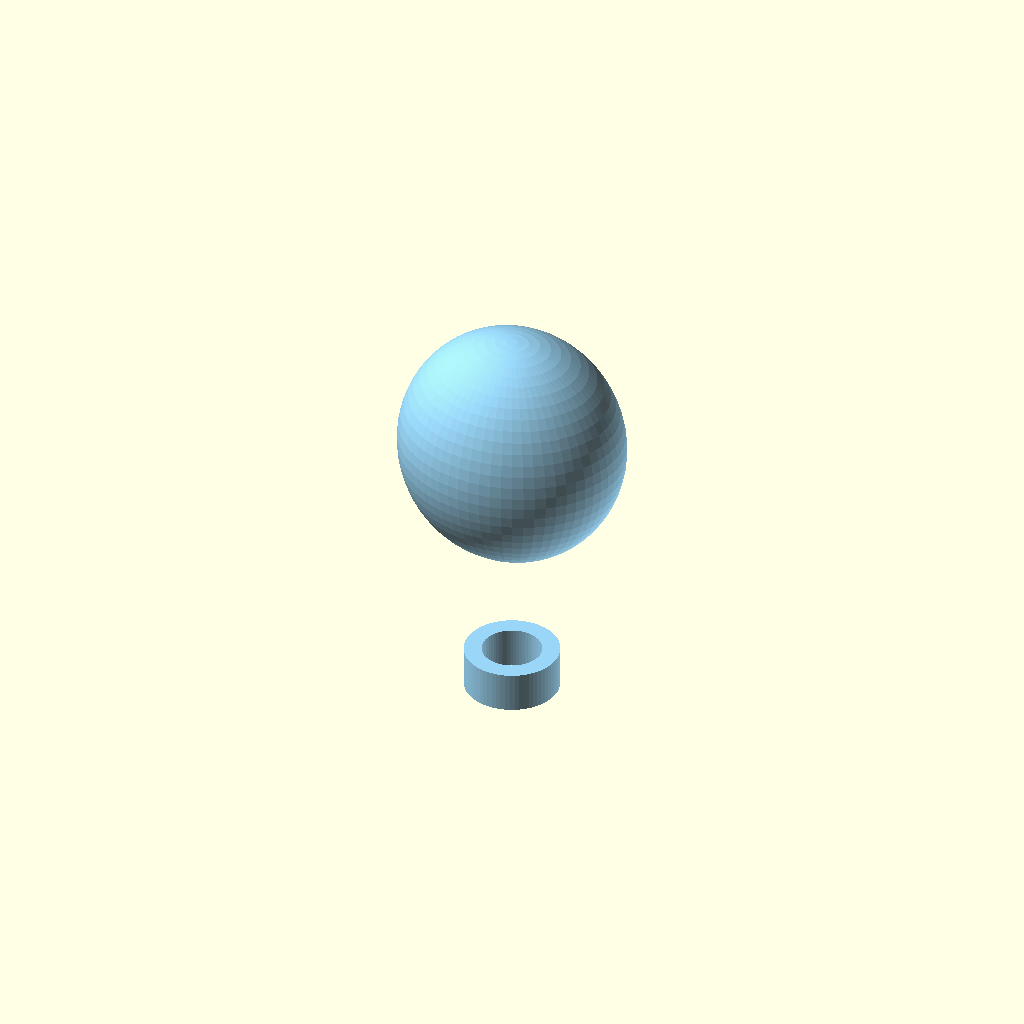
Cell 1 — every parameter at its default value.
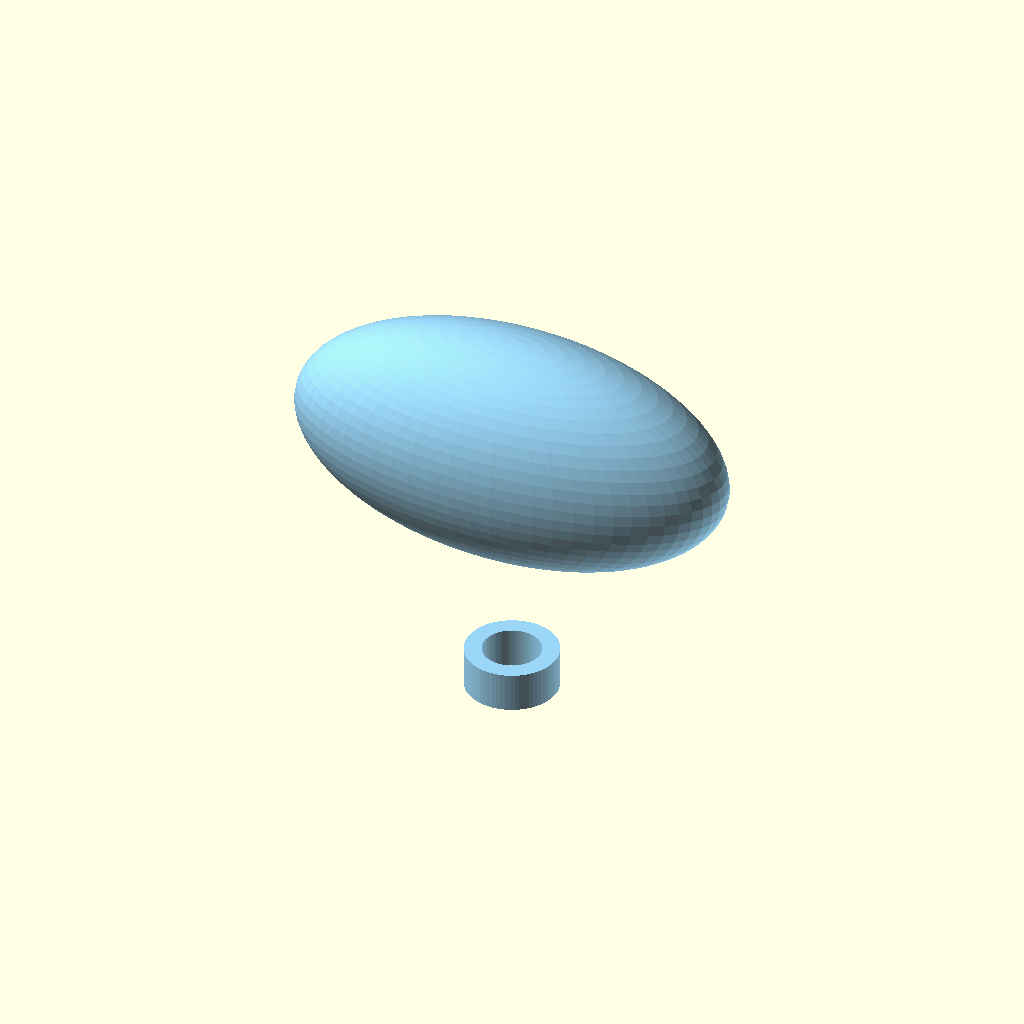
Cell 2 — head_diameter set to 170, the other parameters unchanged.
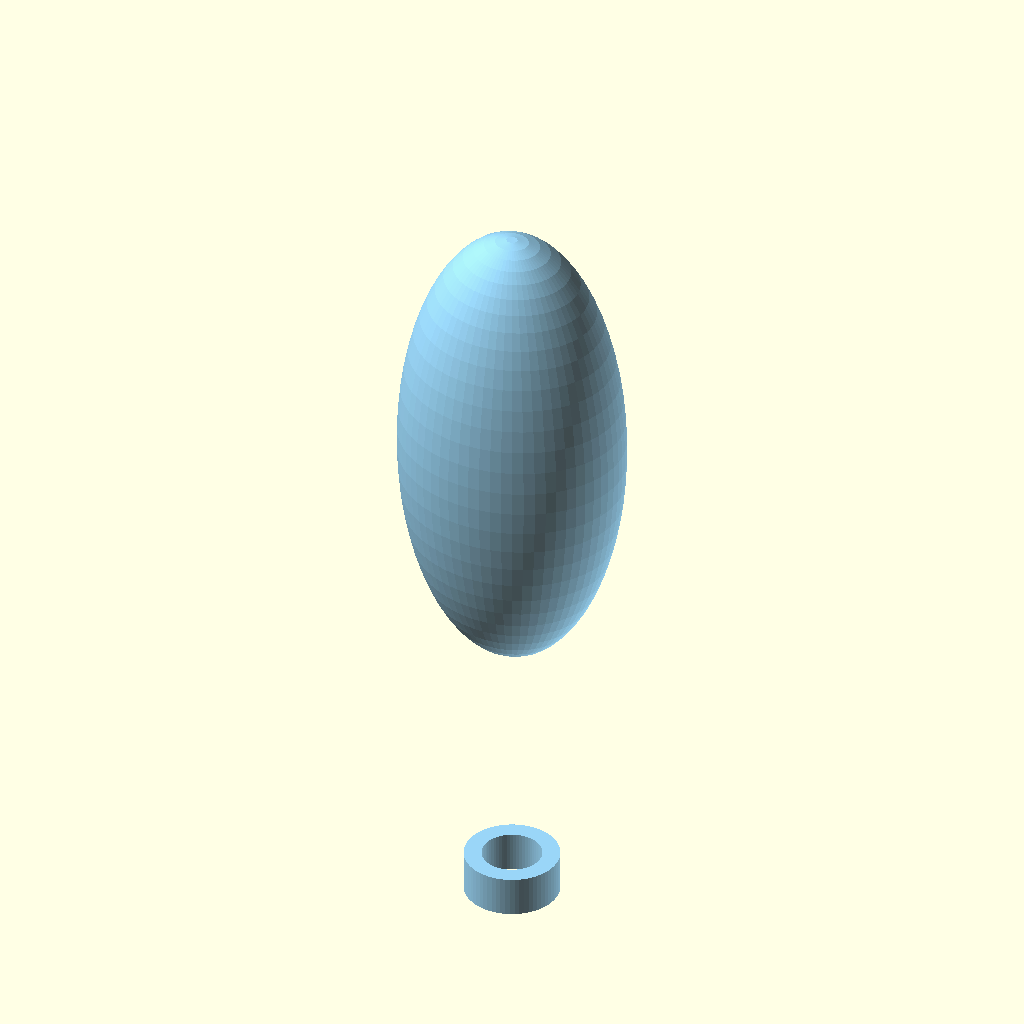
Cell 3 — head_height set to 180, the other parameters unchanged.
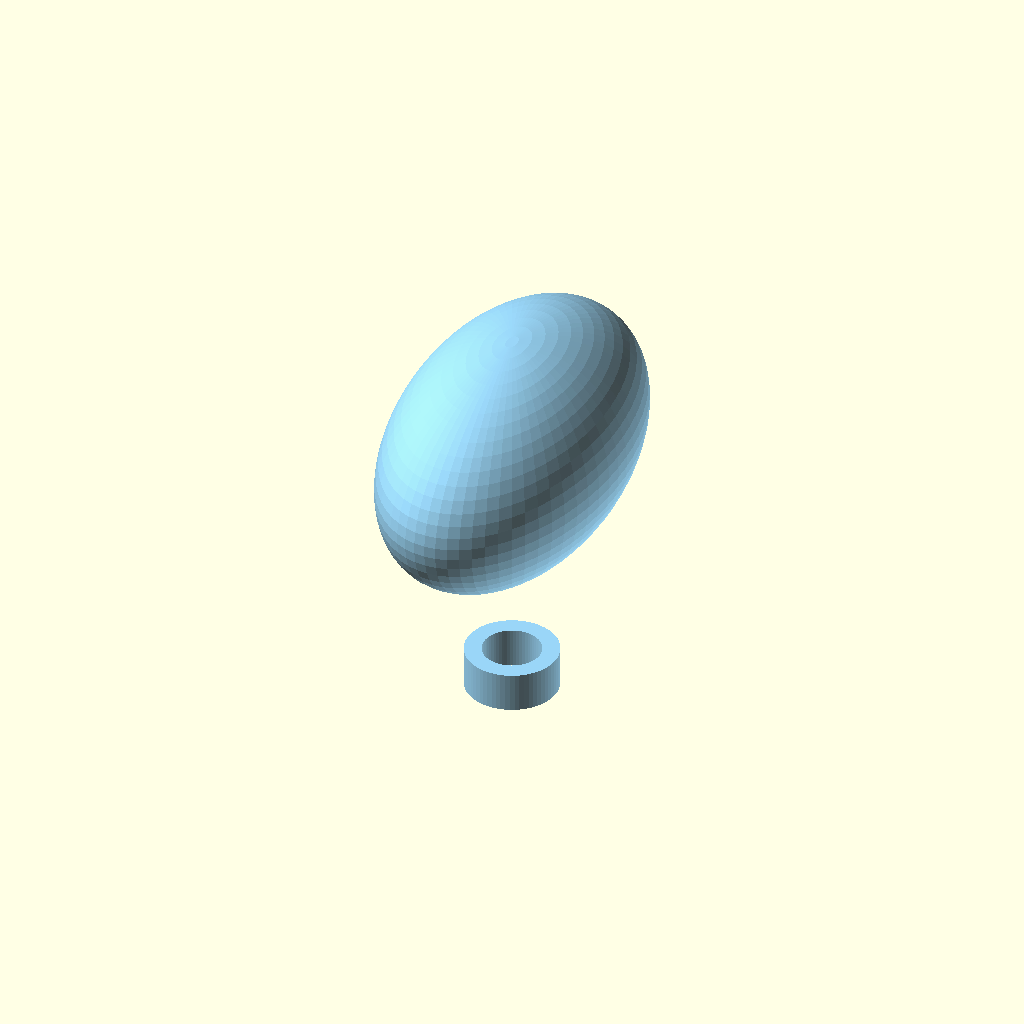
Cell 4: the same model with head_depth = 150.
All cells are drawn from one camera (rotation 55°, 0°, 25°, orthographic, colour scheme Cornfield), so only the parameter changes between them.
The OpenSCAD source (scad_designs/head/head_shell.scad):
// ============================================================
// head_shell.scad
// Humanoid Head Shell for Welcoming Robot
// Ellipsoid/spherical shell with eye sockets + neck mount
//
// Print Settings:
//   Material:    PLA
//   Infill:      15% (lightweight)
//   Layer height: 0.2 mm
//   Supports:    None required (flat base)
//   Weight:      ~85 g
//   Print time:  ~25 minutes
// ============================================================

$fn = 64;
$fa = 4;
$fs = 1;

// --- Parametric Variables ---
head_diameter     = 85;         // mm  overall width (left-right)
head_height       = 90;         // mm  overall height
head_depth        = 75;         // mm  front-to-back depth
shape             = "ellipsoid"; // "ellipsoid" or "sphere"
wall_thickness    = 3;          // mm  shell wall thickness
eye_socket_d      = 10;         // mm  eye socket bore (for LED modules)
eye_spacing       = 30;         // mm  centre-to-centre eye distance
neck_bore_d       = 22;         // mm  neck adapter bore
neck_bore_depth   = 15;         // mm  depth of neck adapter recess
neck_flange_d     = 35;         // mm  neck flange outer diameter

// Face feature position
eye_height_frac   = 0.55;       // fraction up from base (eye level)
eye_depth_frac    = 0.48;       // fraction toward front face

// ============================================================
// Module: head_outer
// Outer ellipsoid (or sphere) shape
// ============================================================
module head_outer() {
    if (shape == "sphere") {
        sphere(d = head_diameter);
    } else {
        scale([head_diameter / head_height,
               head_depth / head_height, 1])
            sphere(d = head_height);
    }
}

// ============================================================
// Module: head_inner_cavity
// Slightly smaller ellipsoid hollows the shell
// ============================================================
module head_inner_cavity() {
    inner_d = head_diameter - 2 * wall_thickness;
    inner_h = head_height   - 2 * wall_thickness;
    inner_p = head_depth    - 2 * wall_thickness;
    if (shape == "sphere") {
        sphere(d = inner_d);
    } else {
        scale([inner_d / inner_h, inner_p / inner_h, 1])
            sphere(d = inner_h);
    }
}

// ============================================================
// Module: eye_socket_pair
// Two cylindrical bores through the front face
// ============================================================
module eye_socket_pair() {
    eye_z  =  head_height * (eye_height_frac - 0.5);
    eye_fy =  head_depth  * eye_depth_frac;
    for (ex = [-eye_spacing / 2, eye_spacing / 2])
        translate([ex, eye_fy, eye_z])
            rotate([90, 0, 0])
                cylinder(d = eye_socket_d, h = head_depth / 2 + 1);
}

// ============================================================
// Module: neck_mount
// Bottom opening with flange for pan-tilt mount ring
// ============================================================
module neck_mount() {
    base_z = -head_height / 2;   // bottom of head
    // Flange ring recessed from bottom
    translate([0, 0, base_z - neck_bore_depth + neck_bore_depth])
        difference() {
            cylinder(d = neck_flange_d, h = neck_bore_depth);
            translate([0, 0, -0.1])
                cylinder(d = neck_bore_d, h = neck_bore_depth + 0.2);
        }
}

// ============================================================
// Module: flat_base_cut
// Removes bottom hemisphere cap → creates flat bottom face
// (enables printing without support)
// ============================================================
module flat_base_cut() {
    cut_z = -head_height / 2;
    translate([-head_diameter, -head_depth, cut_z - head_height])
        cube([head_diameter * 2, head_depth * 2, head_height]);
}

// ============================================================
// Module: head_shell
// Final shell assembly
// ============================================================
module head_shell() {
    difference() {
        union() {
            // Outer shell
            difference() {
                head_outer();
                head_inner_cavity();
                flat_base_cut();
            }
            // Neck mount flange (added back to bottom)
            translate([0, 0, -head_height / 2 - neck_bore_depth])
                neck_mount();
        }
        // Eye sockets
        eye_socket_pair();
        // Neck bore through bottom
        translate([0, 0, -head_height / 2 - neck_bore_depth - 0.1])
            cylinder(d = neck_bore_d, h = neck_bore_depth + wall_thickness + 0.2);
        // Internal bottom access hole (electronics routing)
        translate([0, 0, -head_height / 2 - neck_bore_depth - 0.1])
            cylinder(d = neck_flange_d - wall_thickness * 2,
                     h = wall_thickness + 0.2);
    }
}

// ============================================================
// Render
// ============================================================
color("LightSkyBlue", 0.85)
    head_shell();
Parameter table extracted from the source (name, type, default, range or options):
head_diameter: number, default 85
head_height: number, default 90
head_depth: number, default 75
shape: string, default "ellipsoid"
wall_thickness: number, default 3
eye_socket_d: number, default 10
eye_spacing: number, default 30
neck_bore_d: number, default 22
neck_bore_depth: number, default 15
neck_flange_d: number, default 35
eye_height_frac: number, default 0.55
eye_depth_frac: number, default 0.48
